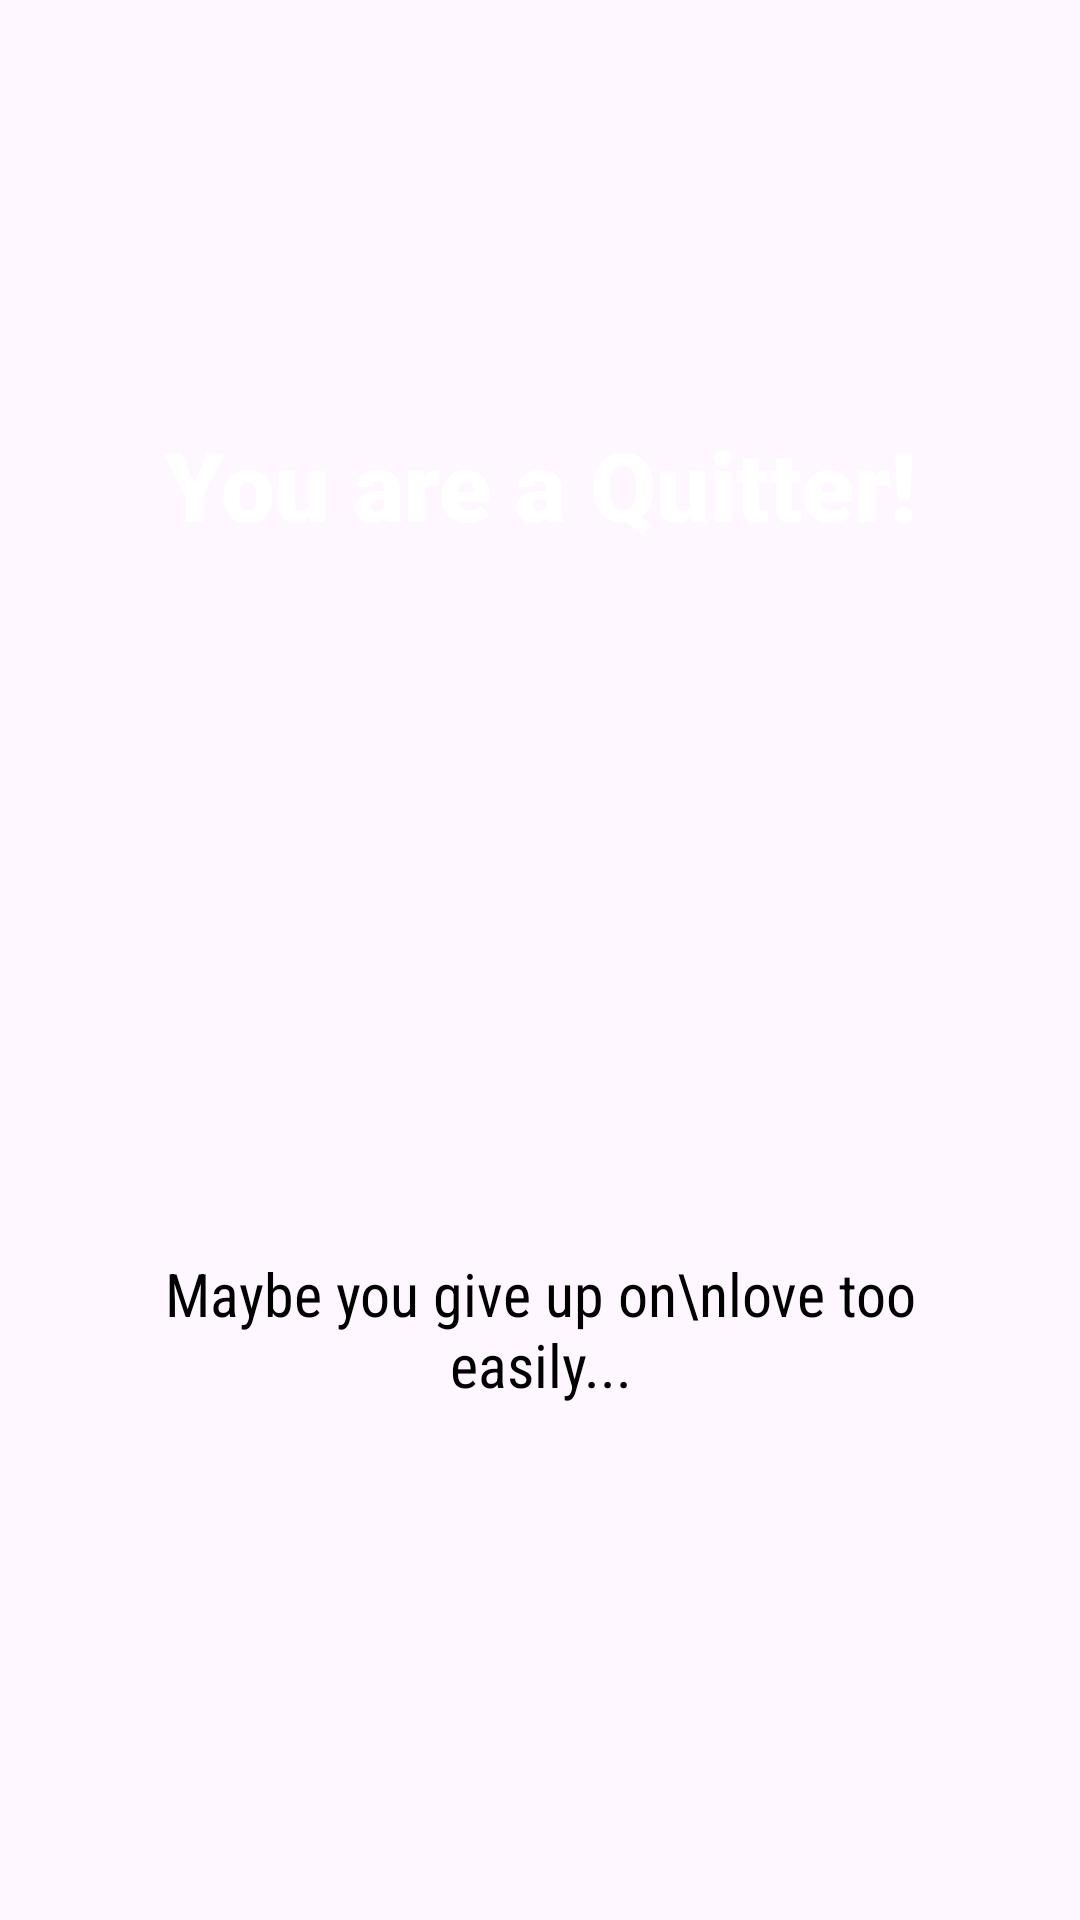

Write the Android layout XML for this screen, with the resource values it uses.
<!-- AndroidManifest.xml: application theme Theme.TestAppHeart -->
<!-- res/layout/fragment_result.xml -->
<?xml version="1.0" encoding="utf-8"?>
<androidx.constraintlayout.widget.ConstraintLayout xmlns:android="http://schemas.android.com/apk/res/android"
    xmlns:tools="http://schemas.android.com/tools"
    android:layout_width="match_parent"
    android:layout_height="match_parent"
    xmlns:app="http://schemas.android.com/apk/res-auto"
    android:background="@drawable/background"
    tools:context=".fragment.ResultFragment">

    <TextView
        android:id="@+id/resultTextView"
        android:layout_width="wrap_content"
        android:layout_height="wrap_content"
        android:layout_marginTop="140dp"
        android:text="You are a Quitter!"
        android:gravity="center"
        android:textColor="@color/white"
        android:fontFamily="sans-serif-black"
        android:textSize="32sp"
        app:layout_constraintEnd_toEndOf="parent"
        app:layout_constraintHorizontal_bias="0.5"
        app:layout_constraintStart_toStartOf="parent"
        app:layout_constraintTop_toTopOf="parent" />

    <TextView
        android:id="@+id/resultContentTextView"
        android:layout_width="260dp"
        android:layout_height="400dp"
        android:text="Maybe you give up on\nlove too easily..."
        android:textColor="@color/black"
        android:fontFamily="sans-serif-condensed"
        android:textSize="20sp"
        android:gravity="center"
        app:layout_constraintEnd_toEndOf="parent"
        app:layout_constraintHorizontal_bias="0.5"
        app:layout_constraintStart_toStartOf="parent"
        app:layout_constraintTop_toBottomOf="@+id/resultTextView"
        android:layout_marginTop="60dp"/>

    <ImageView
        android:id="@+id/resultNextBtn"
        android:layout_width="100dp"
        android:layout_height="100dp"
        android:src="@drawable/home"
        app:layout_constraintTop_toBottomOf="@+id/resultContentTextView"
        app:layout_constraintEnd_toEndOf="parent"
        app:layout_constraintStart_toStartOf="parent"
        app:layout_constraintHorizontal_bias="0.55"
        />

</androidx.constraintlayout.widget.ConstraintLayout>
<!-- resources referenced by this layout -->
<resources>
  <style name="Theme.TestAppHeart" parent="Base.Theme.TestAppHeart" />
  <style name="Base.Theme.TestAppHeart" parent="Theme.Material3.DayNight.NoActionBar">
          
          
      </style>
  <!-- not gathered from this repository: default colours our renderer supplied (Android Studio template values) -->
  <color name="black">#FF000000</color>
  <color name="white">#FFFFFFFF</color>
</resources>
